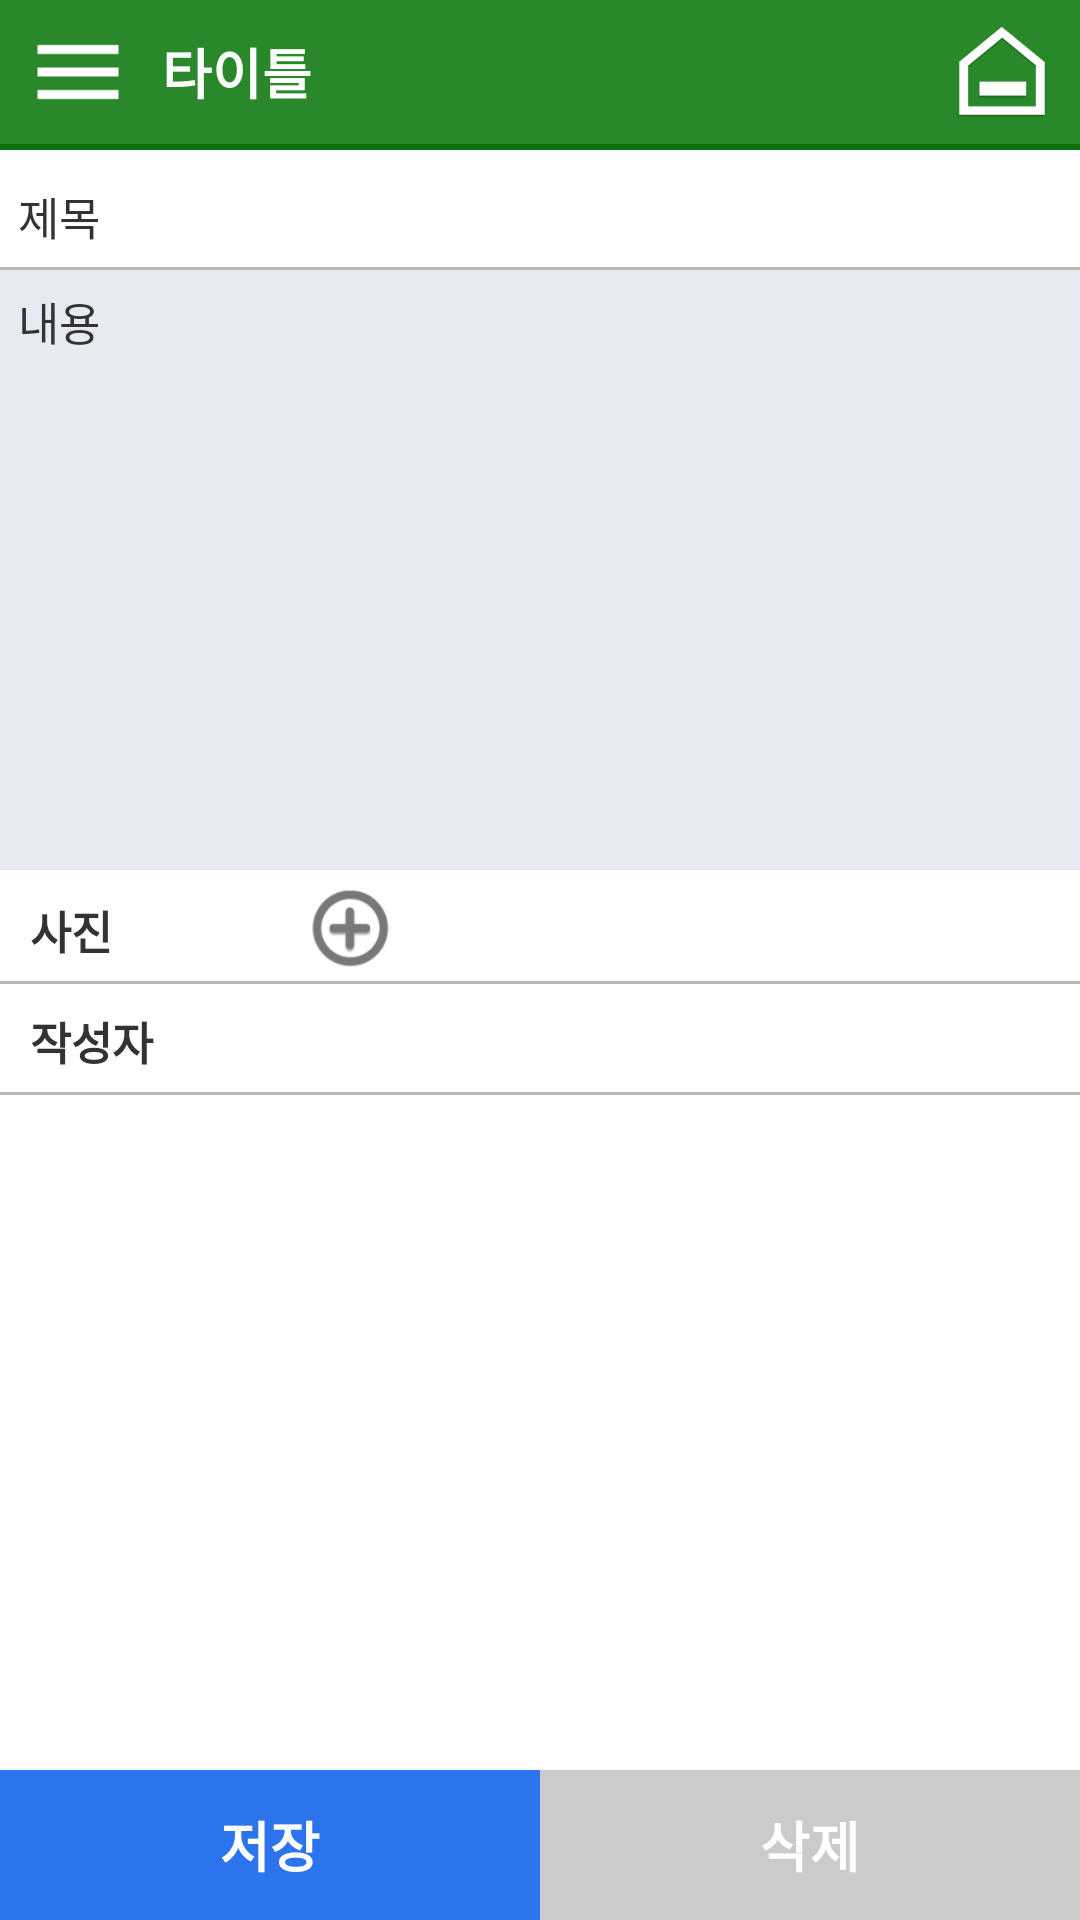

Android layout source for this screen:
<!-- AndroidManifest.xml: application theme AppTheme -->
<!-- res/layout/idea_scrib_write.xml -->
<?xml version="1.0" encoding="utf-8"?>
<RelativeLayout xmlns:tools="http://schemas.android.com/tools"
    android:orientation="vertical" android:layout_width="match_parent" android:layout_height="match_parent"
    xmlns:android="http://schemas.android.com/apk/res/android">
    <include
        android:id="@id/layout_top"
        android:layout_width="match_parent"
        android:layout_height="wrap_content"
        layout="@layout/inc_top"
        android:layout_alignParentTop="true"
        />
    
    <LinearLayout
        android:id="@id/linearLayout1"
        android:orientation="vertical"
        android:layout_width="match_parent"
        android:layout_height="match_parent"
        android:layout_below="@id/layout_top"
        android:background="@color/white"
        >

        <EditText
            android:id="@id/editText1"
            android:layout_width="match_parent"
            android:layout_height="36dp"
            android:layout_marginTop="4dp"
            android:background="@drawable/border_bottom"
            android:padding="6dip"
            android:hint="제목"
            android:textColorHint="@color/font_333"
            android:inputType="textCapCharacters"
            android:textSize="15sp"
            android:textColor="@color/black"
            />
        <EditText
            android:id="@id/editText2"
            android:layout_width="match_parent"
            android:layout_height="wrap_content"
            android:minHeight="200dp"
            android:gravity="top"
            android:background="@color/gary_light"
            android:padding="6dip"
            android:hint="내용"
            android:textColorHint="@color/font_333"
            android:textSize="15sp"
            android:textColor="@color/black"
            />

        <LinearLayout
            android:layout_width="match_parent"
            android:layout_height="wrap_content"
            android:weightSum="10"
            android:orientation="horizontal"
            android:background="@drawable/border_bottom"
            android:layout_marginTop="1dp"
            >
            <TextView
                android:layout_width="0dp"
                android:layout_weight="3"
                android:layout_height="36dp"
                android:gravity="center_vertical"
                android:paddingLeft="10dp"
                android:layout_marginTop="1dp"
                android:text="사진"
                android:textSize="15sp"
                android:textStyle="bold"
                android:textColor="@color/font_333"
                android:id="@+id/textView" />
            <ImageView
                android:id="@+id/imageButton1"
                android:src="@drawable/ic_add"
                android:layout_width="28dp"
                android:layout_height="28dp"
                android:layout_gravity="center_vertical"
                android:layout_marginLeft="5dp"
                />
            <TextView
                android:id="@+id/textView1"
                android:layout_width="0dp"
                android:layout_weight="7"
                android:layout_height="36dp"
                android:gravity="center_vertical"
                android:paddingLeft="5dp"
                android:textSize="15sp"
                android:textColor="@color/black"
                />
        </LinearLayout>

        <LinearLayout
            android:layout_width="match_parent"
            android:layout_height="wrap_content"
            android:orientation="horizontal"
            android:background="@drawable/border_bottom"
            android:layout_marginTop="1dp"
            >

            <TextView
                android:layout_width="0dp"
                android:layout_weight="1.1"
                android:layout_height="36dp"
                android:gravity="center_vertical"
                android:paddingLeft="10dp"
                android:text="작성자"
                android:textSize="15sp"
                android:textStyle="bold"
                android:textColor="@color/font_333" />

            <TextView
                android:id="@+id/textView2"
                android:layout_width="0dp"
                android:layout_weight="2"
                android:layout_height="36dp"
                android:gravity="center_vertical"
                android:paddingLeft="5dp"
                android:textSize="15sp"
                android:textColor="@color/black" />
        </LinearLayout>

    </LinearLayout>
    
    <LinearLayout android:orientation="horizontal" android:id="@+id/layout_bottom" android:layout_width="match_parent" android:layout_height="wrap_content" android:baselineAligned="false" android:layout_alignParentBottom="true">
        <LinearLayout android:background="@color/blue" android:layout_width="0.0dip" android:layout_height="50.0dip" android:layout_weight="1.0"
            android:id="@+id/linear1">
            <TextView android:textSize="18sp"
                android:textStyle="bold"
                android:textColor="@color/font_navtitle"
                android:gravity="center"
                android:id="@id/textButton1"
                android:layout_width="match_parent"
                android:layout_height="match_parent"
                android:text="저장" />
        </LinearLayout>
        <LinearLayout android:background="@color/gary" android:layout_width="0.0dip" android:layout_height="50.0dip" android:layout_weight="1.0"
            android:id="@+id/linear2">
            <TextView android:textSize="18sp"
                android:textStyle="bold"
                android:textColor="@color/font_navtitle"
                android:gravity="center"
                android:id="@+id/textButton2"
                android:layout_width="match_parent"
                android:layout_height="match_parent"
                android:text="삭제" />
        </LinearLayout>
    </LinearLayout>
</RelativeLayout>
<!-- res/layout/inc_top.xml (included above) -->
<?xml version="1.0" encoding="utf-8"?>
<LinearLayout xmlns:android="http://schemas.android.com/apk/res/android"
    android:layout_width="match_parent"
    android:layout_height="match_parent"
    android:orientation="vertical">

    <RelativeLayout android:background="@color/colorPrimary" android:layout_width="match_parent" android:layout_height="50dp">
        <LinearLayout
            android:id="@id/top_line"
            android:background="@drawable/border_nav"
            android:orientation="horizontal"
            android:layout_width="match_parent"
            android:layout_height="2dp"
            android:layout_alignParentBottom="true" />

        <RelativeLayout android:layout_width="match_parent" android:layout_height="match_parent" android:layout_above="@id/top_line" android:paddingLeft="8dp" android:paddingRight="8dp">
            <TextView
                android:textSize="18sp"
                android:textStyle="bold"
                android:textColor="@color/font_navtitle"
                android:gravity="center_vertical"
                android:id="@id/top_title"
                android:layout_toRightOf="@id/top_list"
                android:layout_width="wrap_content"
                android:layout_height="match_parent"
                android:layout_marginLeft="10dp"
                android:text="타이틀"/>
            <ImageView
                android:id="@id/top_home"
                android:layout_width="36dp"
                android:layout_height="36dp"
                android:src="@drawable/ic_top_home"
                android:layout_alignParentRight="true"
                android:layout_centerVertical="true" />
            <ImageView
                android:id="@id/top_list"
                android:layout_width="36dp"
                android:layout_height="36dp"
                android:src="@drawable/ic_menu_black_24dp"
                android:layout_centerVertical="true" />
            <ImageView
                android:id="@id/top_save"
                android:visibility="gone"
                android:layout_width="36dp"
                android:layout_height="36dp"
                android:src="@drawable/ic_top_save"
                android:layout_toLeftOf="@id/top_home"
                android:layout_centerVertical="true" />
            <ImageView
                android:id="@id/top_write"
                android:visibility="gone"
                android:layout_width="36dp"
                android:layout_height="36dp"
                android:src="@drawable/ic_top_write"
                android:layout_toLeftOf="@id/top_save"
                android:layout_centerVertical="true" />
            <ImageView
                android:id="@id/top_push"
                android:visibility="gone"
                android:layout_width="36dp"
                android:layout_height="36dp"
                android:src="@drawable/ic_top_push"
                android:layout_toLeftOf="@id/top_write"
                android:layout_centerVertical="true" />
            <ImageView
                android:id="@id/top_search"
                android:visibility="gone"
                android:layout_width="36dp"
                android:layout_height="36dp"
                android:src="@drawable/ic_top_search"
                android:layout_toLeftOf="@id/top_push"
                android:layout_centerVertical="true" />
        </RelativeLayout>
    </RelativeLayout>

</LinearLayout>
<!-- resources referenced by this layout -->
<resources>
  <color name="black">#ff000000</color>
  <color name="blue">#ff2c74ed</color>
  <color name="colorPrimary">#ff28882a</color>
  <color name="font_333">#ff333333</color>
  <color name="font_navtitle">#ffffffff</color>
  <color name="gary">#ffcbcbcb</color>
  <color name="gary_light">#ffe7eaf1</color>
  <color name="white">#ffffffff</color>
  <!-- drawable border_bottom (drawable) -->
  <?xml version="1.0" encoding="utf-8"?>
  <layer-list xmlns:android="http://schemas.android.com/apk/res/android" >
      <item>
          <shape android:shape="rectangle">
              
              <solid android:color="@color/gary_line" />
          </shape>
      </item>
      <item android:bottom="1dp">
          <shape>
              <solid android:color="@color/white" />
          </shape>
      </item>
  </layer-list>
  <!-- drawable border_nav (drawable) -->
  <?xml version="1.0" encoding="utf-8"?>
  <layer-list xmlns:android="http://schemas.android.com/apk/res/android" >
      <item>
          <shape android:shape="rectangle">
              
              <solid android:color="@color/colorPrimaryDark" />
          </shape>
      </item>
      <item android:top="2dp" android:bottom="1dp">
          <shape>
              <solid android:color="@color/gary_bg" />
          </shape>
      </item>
  </layer-list>
  <!-- drawable ic_add: png bitmap (drawable-xxxhdpi-v4, 3792 bytes) -->
  <!-- drawable ic_menu_black_24dp: png bitmap (drawable-hdpi-v4, 982 bytes) -->
  <!-- drawable ic_top_home: png bitmap (drawable-hdpi-v4, 2585 bytes) -->
  <!-- drawable ic_top_push: png bitmap (drawable-hdpi-v4, 4951 bytes) -->
  <!-- drawable ic_top_save: png bitmap (drawable-hdpi-v4, 2067 bytes) -->
  <!-- drawable ic_top_search: png bitmap (drawable-hdpi-v4, 1922 bytes) -->
  <!-- drawable ic_top_write: png bitmap (drawable-hdpi-v4, 2098 bytes) -->
  <style name="AppTheme" parent="Theme.AppCompat.Light.DarkActionBar">
          <item name="windowActionBar">false</item>
          <item name="windowNoTitle">true</item>
          
          <item name="android:windowActionBarOverlay">true</item>
          
          <item name="android:windowIsTranslucent">true</item>
          <item name="colorPrimaryDark">@color/colorPrimaryDark</item>
      </style>
  <color name="gary_line">#ffb7b7b7</color>
  <color name="colorPrimaryDark">#ff0d700e</color>
  <color name="gary_bg">#fffbfbfb</color>
</resources>
